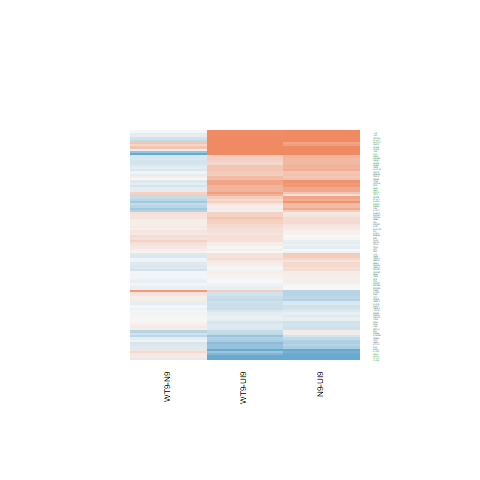

The file beside this chart, header and first rows:
N9-UI9.logFC, N9-UI9.AveExpr, N9-UI9.t, N9-UI9.P.Value, N9-UI9.adj.P.Val, N9-UI9.B, WT9-UI9.logFC, WT9-UI9.AveExpr, WT9-UI9.t, WT9-UI9.P.Value, WT9-UI9.adj.P.Val, WT9-UI9.B, WT9-N9.logFC, WT9-N9.AveExpr, WT9-N9.t, WT9-N9.P.Value, WT9-N9.adj.P.Val, WT9-N9.B
0.6882, 1.064, 1.928, 0.0759, 0.2261, -4.486, 0.1167, 1.064, 0.3082, 0.7628, 0.8721, -5.984, -0.5716, 1.064, -1.625, 0.1281, 0.8205, -4.309
-0.5053, 6.362, -2.014, 0.06513, 0.2062, -5.13, -0.7368, 6.362, -2.901, 0.01235, 0.08132, -3.474, -0.2315, 6.362, -0.8898, 0.3897, 0.892, -5.264
-1.172, 2.398, -3.279, 0.005953, 0.04626, -2.357, -0.9856, 2.398, -2.828, 0.0142, 0.08851, -3.147, 0.1865, 2.398, 0.4801, 0.6391, 0.9427, -5.05
0.5278, 2.15, 1.511, 0.1547, 0.3489, -5.282, 0.1888, 2.15, 0.5241, 0.609, 0.7731, -6.136, -0.339, 2.15, -0.9906, 0.3399, 0.8828, -4.821
2.051, -1.058, 2.481, 0.02749, 0.1195, -3.325, 1.95, -1.058, 2.346, 0.03545, 0.1487, -3.509, -0.1009, -1.058, -0.1528, 0.8809, 0.9853, -4.843
0.4291, 6.754, 1.969, 0.07062, 0.2162, -5.215, 0.5395, 6.754, 2.488, 0.02712, 0.1283, -4.258, 0.1105, 6.754, 0.5195, 0.6121, 0.9375, -5.56
0.4444, 6.526, 2.901, 0.01234, 0.07161, -3.537, 0.7729, 6.526, 5.119, 0.0001946, 0.007263, 0.671, 0.3285, 6.526, 2.225, 0.04433, 0.7774, -3.715
-0.2827, 2.001, -0.9563, 0.3563, 0.5738, -5.897, -0.307, 2.001, -1.037, 0.3184, 0.5373, -5.747, -0.02432, 2.001, -0.0797, 0.9377, 0.9914, -5.111
0.14, 7.447, 1.13, 0.279, 0.4961, -6.439, 0.2583, 7.447, 2.095, 0.0562, 0.1954, -5.001, 0.1183, 7.447, 0.9646, 0.3523, 0.8828, -5.3
0.5616, 5.309, 2.941, 0.01144, 0.06876, -3.358, 0.3252, 5.309, 1.682, 0.1164, 0.2978, -5.435, -0.2364, 5.309, -1.264, 0.2283, 0.8576, -4.871
-0.004615, 5.855, -0.02199, 0.9828, 0.9926, -6.949, -0.08323, 5.855, -0.3952, 0.6991, 0.8328, -6.789, -0.07861, 5.855, -0.3728, 0.7153, 0.9554, -5.531
0.8555, 7.943, 5.255, 0.0001535, 0.00452, 0.7647, 0.6027, 7.943, 3.673, 0.002797, 0.03397, -2.112, -0.2528, 7.943, -1.591, 0.1356, 0.8246, -4.66
-0.4122, 6.087, -2.941, 0.01142, 0.06873, -3.442, -0.324, 6.087, -2.325, 0.03682, 0.1522, -4.499, 0.08822, 6.087, 0.619, 0.5466, 0.9194, -5.43
0.1088, 4.887, 0.5544, 0.5887, 0.7652, -6.669, 0.07156, 4.887, 0.364, 0.7217, 0.8463, -6.685, -0.03727, 4.887, -0.1907, 0.8517, 0.9814, -5.484
0.5227, 8.078, 2.196, 0.04673, 0.1677, -4.952, 0.08552, 8.078, 0.3542, 0.7289, 0.851, -6.99, -0.4371, 8.078, -1.843, 0.0882, 0.8204, -4.323
0.4, 5.655, 2.197, 0.04664, 0.1675, -4.737, 0.2119, 5.655, 1.154, 0.2694, 0.4854, -6.166, -0.1881, 5.655, -1.046, 0.3146, 0.8781, -5.102
0.5482, 5.008, 2.616, 0.02128, 0.1007, -3.923, 0.2943, 5.008, 1.384, 0.1894, 0.3956, -5.807, -0.2539, 5.008, -1.236, 0.2382, 0.8579, -4.874
0.8038, 4.718, 3.064, 0.009013, 0.05959, -3.029, 1.117, 4.718, 4.337, 0.0007989, 0.01616, -0.59, 0.3132, 4.718, 1.292, 0.2188, 0.8544, -4.81
0.2615, 2.425, 1.117, 0.284, 0.5013, -5.809, 0.09612, 2.425, 0.4046, 0.6923, 0.829, -6.262, -0.1654, 2.425, -0.7134, 0.4881, 0.9065, -5.006
-0.1934, 6.005, -1.181, 0.2588, 0.4743, -6.263, -0.2939, 6.005, -1.786, 0.09737, 0.2674, -5.372, -0.1005, 6.005, -0.604, 0.5562, 0.9236, -5.435
0.6649, 3.981, 2.186, 0.04764, 0.1698, -4.551, 0.2442, 3.981, 0.7804, 0.4491, 0.6491, -6.289, -0.4206, 3.981, -1.412, 0.1813, 0.8461, -4.618
0.4983, 4.37, 2.051, 0.06091, 0.1973, -4.822, 0.374, 4.37, 1.528, 0.1503, 0.3453, -5.536, -0.1243, 4.37, -0.526, 0.6077, 0.9356, -5.335
0.08133, 5.08, 0.4646, 0.6499, 0.8069, -6.742, 0.06025, 5.08, 0.344, 0.7363, 0.8554, -6.718, -0.02107, 5.08, -0.1208, 0.9057, 0.9858, -5.514
0.4952, 1.625, 0.8618, 0.4044, 0.6192, -5.875, 0.5016, 1.625, 0.8742, 0.3978, 0.609, -5.796, 0.006409, 1.625, 0.01181, 0.9908, 0.9983, -5.098
0.1139, 6.336, 0.4954, 0.6285, 0.7937, -6.88, -0.3371, 6.336, -1.433, 0.1753, 0.379, -5.897, -0.4511, 6.336, -1.926, 0.07617, 0.8184, -4.123
-1.628, 4.575, -5.895, 5.1974834928682e-05, 0.002272, 2.097, -1.456, 4.575, -5.362, 0.0001275, 0.00563, 1.228, 0.1725, 4.575, 0.5742, 0.5756, 0.9279, -5.262
1.433, 5.159, 5.626, 8.13643626788069e-05, 0.002938, 1.621, 1.042, 5.159, 4.017, 0.001453, 0.02272, -1.209, -0.3911, 5.159, -1.657, 0.1215, 0.8204, -4.436
0.7037, 7.051, 3.988, 0.001536, 0.01967, -1.518, 0.5863, 7.051, 3.309, 0.005623, 0.05092, -2.746, -0.1174, 7.051, -0.6828, 0.5067, 0.9115, -5.494
1.238, 0.7747, 3.452, 0.004271, 0.03715, -1.829, 1.122, 0.7747, 3.103, 0.008363, 0.06478, -2.406, -0.1152, 0.7747, -0.3711, 0.7165, 0.9555, -4.973
0.1507, 6.948, 0.963, 0.353, 0.5711, -6.567, 0.3492, 6.948, 2.252, 0.04221, 0.164, -4.697, 0.1985, 6.948, 1.288, 0.2203, 0.8544, -4.954
0.3819, 3.728, 1.569, 0.1405, 0.3285, -5.485, -0.08997, 3.728, -0.3565, 0.7272, 0.85, -6.502, -0.4719, 3.728, -1.923, 0.07663, 0.8184, -4.027
0.7355, 7.524, 4.638, 0.0004601, 0.009051, -0.3339, 0.3944, 7.524, 2.456, 0.0288, 0.1331, -4.367, -0.3411, 7.524, -2.187, 0.04754, 0.782, -3.806
3.754, 1.923, 8.297, 1.45692543559179e-06, 0.0002482, 5.215, 2.65, 1.923, 5.622, 8.18674628389648e-05, 0.0043, 1.694, -1.103, 1.923, -3.706, 0.002622, 0.6976, -1.95
-0.3565, 4.28, -0.8446, 0.4135, 0.6266, -6.394, -0.4789, 4.28, -1.125, 0.2809, 0.4974, -6.04, -0.1225, 4.28, -0.2804, 0.7836, 0.9673, -5.378
0.391, 7.144, 2.898, 0.0124, 0.07184, -3.61, 0.1817, 7.144, 1.336, 0.2043, 0.4143, -6.094, -0.2093, 7.144, -1.563, 0.1419, 0.8278, -4.646
0.7139, 5.679, 3.979, 0.001562, 0.01988, -1.416, 0.5986, 5.679, 3.32, 0.00551, 0.05036, -2.603, -0.1153, 5.679, -0.6659, 0.5171, 0.9152, -5.397
0.907, 5.314, 4.929, 0.0002724, 0.006487, 0.3688, 0.3421, 5.314, 1.805, 0.09415, 0.2624, -5.237, -0.5649, 5.314, -3.143, 0.007749, 0.722, -2.333
0.9145, 6.363, 5.528, 9.61214926859605e-05, 0.003275, 1.352, 0.7387, 6.363, 4.434, 0.0006675, 0.01448, -0.5523, -0.1758, 6.363, -1.106, 0.2887, 0.87, -5.114
0.6516, 7.599, 4.138, 0.001158, 0.01642, -1.275, 0.4534, 7.599, 2.86, 0.01336, 0.08525, -3.637, -0.1982, 7.599, -1.283, 0.2219, 0.8544, -5.004
-0.1115, 3.868, -0.3445, 0.7359, 0.8615, -6.641, -0.3793, 3.868, -1.147, 0.2719, 0.4882, -5.947, -0.2678, 3.868, -0.8023, 0.4368, 0.8977, -5.103
0.1861, 6.166, 1.35, 0.2, 0.4081, -6.068, 0.1351, 6.166, 0.9782, 0.3458, 0.564, -6.41, -0.05098, 6.166, -0.3724, 0.7156, 0.9554, -5.565
0.6065, 4.932, 2.908, 0.01217, 0.07097, -3.371, 0.443, 4.932, 2.105, 0.05519, 0.1934, -4.724, -0.1635, 4.932, -0.8083, 0.4334, 0.8977, -5.233
-0.006027, 5.174, -0.02847, 0.9777, 0.9909, -6.858, 0.2348, 5.174, 1.127, 0.2801, 0.4965, -6.156, 0.2408, 5.174, 1.154, 0.2693, 0.865, -4.959
0.1059, 6.924, 0.7804, 0.4491, 0.657, -6.732, 0.07796, 6.924, 0.574, 0.5757, 0.7489, -6.802, -0.02797, 6.924, -0.2067, 0.8394, 0.9793, -5.671
0.07818, 6.248, 0.4465, 0.6626, 0.8149, -6.883, 0.01177, 6.248, 0.06704, 0.9476, 0.9741, -6.91, -0.06641, 6.248, -0.3794, 0.7105, 0.9537, -5.567
0.85, 6.378, 3.156, 0.007552, 0.05343, -3.048, 0.7348, 6.378, 2.717, 0.01757, 0.09995, -3.798, -0.1151, 6.378, -0.4446, 0.6639, 0.946, -5.573
1.261, 4.223, 3.699, 0.00266, 0.02741, -1.748, 1.739, 4.223, 5.232, 0.0001599, 0.006539, 1.07, 0.4779, 4.223, 1.613, 0.1306, 0.8211, -4.436
0.1583, 5.307, 0.9398, 0.3644, 0.5813, -6.422, 0.2653, 5.307, 1.586, 0.1367, 0.3273, -5.588, 0.1069, 5.307, 0.6449, 0.5302, 0.9173, -5.362
0.1282, 9.758, 0.9888, 0.3407, 0.5606, -6.749, 0.2019, 9.758, 1.562, 0.1422, 0.3341, -5.986, 0.07369, 9.758, 0.5725, 0.5767, 0.9279, -5.719
0.2624, 6.557, 1.86, 0.08561, 0.244, -5.375, 0.337, 6.557, 2.398, 0.03216, 0.1408, -4.405, 0.07458, 6.557, 0.537, 0.6003, 0.934, -5.532
-0.4593, 4.393, -1.559, 0.143, 0.3317, -5.587, -0.3612, 4.393, -1.236, 0.2381, 0.4511, -5.938, 0.09814, 4.393, 0.325, 0.7503, 0.9622, -5.38
0.5881, 4.907, 2.692, 0.01844, 0.09136, -3.772, 0.3657, 4.907, 1.653, 0.1222, 0.3055, -5.427, -0.2223, 4.907, -1.043, 0.3157, 0.8781, -5.046
0.05338, 6.409, 0.362, 0.7231, 0.8533, -6.93, 0.1693, 6.409, 1.155, 0.2687, 0.4845, -6.254, 0.1159, 6.409, 0.7924, 0.4423, 0.8978, -5.361
-0.1256, 7.111, -0.7831, 0.4476, 0.6558, -6.742, 0.1046, 7.111, 0.6589, 0.5214, 0.7083, -6.77, 0.2303, 7.111, 1.441, 0.1731, 0.845, -4.786
-0.1053, 7.958, -0.4117, 0.6873, 0.8304, -7.045, -0.08483, 7.958, -0.332, 0.7452, 0.8618, -7.003, 0.02051, 7.958, 0.07989, 0.9375, 0.9914, -5.758
-0.03245, 6.866, -0.1441, 0.8876, 0.945, -7.036, -0.06056, 6.866, -0.2688, 0.7923, 0.8897, -6.934, -0.02811, 6.866, -0.1245, 0.9028, 0.9856, -5.676
0.5658, 8.2, 4.996, 0.0002421, 0.006054, 0.2812, 0.442, 8.2, 3.889, 0.001853, 0.02608, -1.72, -0.1238, 8.2, -1.11, 0.2868, 0.87, -5.216
-0.2645, 5.561, -1.602, 0.1331, 0.318, -5.67, -0.2211, 5.561, -1.344, 0.2019, 0.412, -5.947, 0.04337, 5.561, 0.2594, 0.7994, 0.9703, -5.529
-0.1061, 6.194, -0.7823, 0.448, 0.656, -6.666, -0.1381, 6.194, -1.017, 0.3276, 0.5461, -6.38, -0.03199, 6.194, -0.2341, 0.8186, 0.9745, -5.598
-0.9603, 4.77, -5.881, 5.31565946835708e-05, 0.002305, 2.06, -0.8074, 4.77, -5.01, 0.0002361, 0.007987, 0.5973, 0.1529, 4.77, 0.8917, 0.3887, 0.892, -5.113
... 41 more rows
